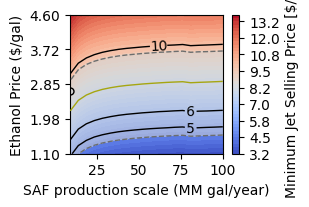

Python code for this plot:
import numpy as np
import matplotlib.pyplot as plt
import matplotlib.ticker as ticker


saf_capacity_etoh_price_contour = np.array([[ 5.15,  5.59,  6.04,  6.48,  6.92,  7.37,  7.81,  8.26,  8.7 ,
         9.14,  9.59, 10.03, 10.47, 10.92, 11.36, 11.81, 12.25, 12.69,
        13.14, 13.58],
       [ 4.51,  4.95,  5.4 ,  5.84,  6.28,  6.73,  7.17,  7.62,  8.06,
         8.5 ,  8.95,  9.39,  9.83, 10.28, 10.72, 11.17, 11.61, 12.05,
        12.5 , 12.94],
       [ 4.19,  4.63,  5.08,  5.52,  5.96,  6.41,  6.85,  7.29,  7.74,
         8.18,  8.63,  9.07,  9.51,  9.96, 10.4 , 10.84, 11.29, 11.73,
        12.18, 12.62],
       [ 3.99,  4.43,  4.87,  5.32,  5.76,  6.21,  6.65,  7.09,  7.54,
         7.98,  8.42,  8.87,  9.31,  9.76, 10.2 , 10.64, 11.09, 11.53,
        11.97, 12.42],
       [ 3.85,  4.29,  4.74,  5.18,  5.62,  6.07,  6.51,  6.96,  7.4 ,
         7.84,  8.29,  8.73,  9.17,  9.62, 10.06, 10.51, 10.95, 11.39,
        11.84, 12.28],
       [ 3.75,  4.19,  4.64,  5.08,  5.52,  5.97,  6.41,  6.85,  7.3 ,
         7.74,  8.19,  8.63,  9.07,  9.52,  9.96, 10.4 , 10.85, 11.29,
        11.74, 12.18],
       [ 3.67,  4.11,  4.56,  5.  ,  5.45,  5.89,  6.33,  6.78,  7.22,
         7.66,  8.11,  8.55,  9.  ,  9.44,  9.88, 10.33, 10.77, 11.21,
        11.66, 12.1 ],
       [ 3.61,  4.05,  4.5 ,  4.94,  5.38,  5.83,  6.27,  6.72,  7.16,
         7.6 ,  8.05,  8.49,  8.93,  9.38,  9.82, 10.27, 10.71, 11.15,
        11.6 , 12.04],
       [ 3.56,  4.01,  4.45,  4.89,  5.34,  5.78,  6.23,  6.67,  7.11,
         7.56,  8.  ,  8.44,  8.89,  9.33,  9.78, 10.22, 10.66, 11.11,
        11.55, 11.99],
       [ 3.52,  3.96,  4.41,  4.85,  5.29,  5.74,  6.18,  6.63,  7.07,
         7.51,  7.96,  8.4 ,  8.84,  9.29,  9.73, 10.18, 10.62, 11.06,
        11.51, 11.95],
       [ 3.48,  3.93,  4.37,  4.81,  5.26,  5.7 ,  6.15,  6.59,  7.03,
         7.48,  7.92,  8.36,  8.81,  9.25,  9.7 , 10.14, 10.58, 11.03,
        11.47, 11.91],
       [ 3.45,  3.9 ,  4.34,  4.78,  5.23,  5.67,  6.11,  6.56,  7.  ,
         7.45,  7.89,  8.33,  8.78,  9.22,  9.66, 10.11, 10.55, 11.  ,
        11.44, 11.88],
       [ 3.42,  3.87,  4.31,  4.76,  5.2 ,  5.64,  6.09,  6.53,  6.97,
         7.42,  7.86,  8.31,  8.75,  9.19,  9.64, 10.08, 10.52, 10.97,
        11.41, 11.86],
       [ 3.4 ,  3.84,  4.29,  4.73,  5.17,  5.62,  6.06,  6.51,  6.95,
         7.39,  7.84,  8.28,  8.72,  9.17,  9.61, 10.06, 10.5 , 10.94,
        11.39, 11.83],
       [ 3.38,  3.82,  4.27,  4.71,  5.15,  5.6 ,  6.04,  6.48,  6.93,
         7.37,  7.82,  8.26,  8.7 ,  9.15,  9.59, 10.03, 10.48, 10.92,
        11.37, 11.81],
       [ 3.44,  3.89,  4.33,  4.77,  5.22,  5.66,  6.11,  6.55,  6.99,
         7.44,  7.88,  8.32,  8.77,  9.21,  9.66, 10.1 , 10.54, 10.99,
        11.43, 11.87],
       [ 3.42,  3.86,  4.31,  4.75,  5.2 ,  5.64,  6.08,  6.53,  6.97,
         7.41,  7.86,  8.3 ,  8.75,  9.19,  9.63, 10.08, 10.52, 10.96,
        11.41, 11.85],
       [ 3.4 ,  3.85,  4.29,  4.73,  5.18,  5.62,  6.07,  6.51,  6.95,
         7.4 ,  7.84,  8.28,  8.73,  9.17,  9.62, 10.06, 10.5 , 10.95,
        11.39, 11.83],
       [ 3.38,  3.83,  4.27,  4.72,  5.16,  5.6 ,  6.05,  6.49,  6.93,
         7.38,  7.82,  8.27,  8.71,  9.15,  9.6 , 10.04, 10.48, 10.93,
        11.37, 11.82],
       [ 3.37,  3.81,  4.25,  4.7 ,  5.14,  5.59,  6.03,  6.47,  6.92,
         7.36,  7.8 ,  8.25,  8.69,  9.14,  9.58, 10.02, 10.47, 10.91,
        11.35, 11.8 ]])


ethanol_prices = np.linspace(1.1, 4.6, 20)   # $/kg
saf_required_vals = np.linspace(9, 100, 20)  # MM gal/year (your x-axis)

# Swap X and Y axes: SAF capacity on x-axis, ethanol price on y-axis
Y, X = np.meshgrid(ethanol_prices, saf_required_vals)
from matplotlib.ticker import FuncFormatter

plt.rc('font',family='Arial')

plt.figure(figsize=(3.13066929134, 2.177598425))

# Filled contour
contourf = plt.contourf(X, Y, saf_capacity_etoh_price_contour, levels=50, cmap='coolwarm')

# Contour lines + labels
levels_to_label = [5, 6, 10]

contour_lines = plt.contour(X, Y, saf_capacity_etoh_price_contour, levels=levels_to_label, colors='black', linewidths=1)
plt.clabel(contour_lines, fmt="%.0f", fontsize=10)

# Axis labels with increased font size
plt.xlabel('SAF production scale (MM gal/year)', fontsize=10)
plt.ylabel('Ethanol Price ($/gal)', fontsize=10)
plt.xticks(fontsize=10)
plt.yticks(fontsize=10)


# y axes formatting
N_y_labels = 5
plt.yticks(np.linspace(Y.min(), Y.max(), N_y_labels), fontsize=10) # Changes number of labels
plt.gca().yaxis.set_major_formatter(FuncFormatter(lambda x, _: f'{x:.2f}')) # Makes sure labels are only 1 decimal place


# X-axis tick formatting
plt.xticks([25, 50, 75, 100], fontsize=10)
plt.gca().xaxis.set_major_formatter(FuncFormatter(lambda x, _: f'{x:.0f}'))

# Colorbar
cbar = plt.colorbar(contourf)
cbar.set_label('Minimum Jet Selling Price [$/gal]', fontsize=10)

from matplotlib.ticker import FuncFormatter
cbar.formatter = FuncFormatter(lambda x, pos: f'{x:.1f}')
cbar.update_ticks()

# Shaded gray region for SAF Liftoff report
plt.contourf(
    X, Y, saf_capacity_etoh_price_contour,
    levels=[4.5, 9.6],           # Only shade this band
    colors=['lightgray'],
    alpha=0.5
)




# 2) Dashed boundary at MSP = 4.6
plt.contour(
    X, Y, saf_capacity_etoh_price_contour,
    levels=[4.5],
    colors='#6c6e6e',   # slightly darker gray if you want
    linewidths=1,
    linestyles='--',
    zorder=4
)

# 3) Dashed boundary at MSP = 9.6
plt.contour(
    X, Y, saf_capacity_etoh_price_contour,
    levels=[9.6],
    colors='#6c6e6e',
    linewidths=1,
    linestyles='--',
    zorder=4
)


# Gevo line
# 3) Dashed boundary at MSP = 9.6
plt.contour(
    X, Y, saf_capacity_etoh_price_contour,
    levels=[7.75],
    colors="#A6A611",
    linewidths=1,
    zorder=4
)



baseline_x = 9
baseline_y = 2.67

# 2. Plot a marker there
plt.plot(baseline_x, baseline_y,
        marker='o',
        markersize=5,
        markerfacecolor='lightgray', # fill
        markeredgecolor='black',     # outline
        markeredgewidth=1,     
        linewidth = 1,
        label='Baseline point')


plt.savefig("capacity contour.svg", dpi=300)
plt.tight_layout()
plt.show()
        
